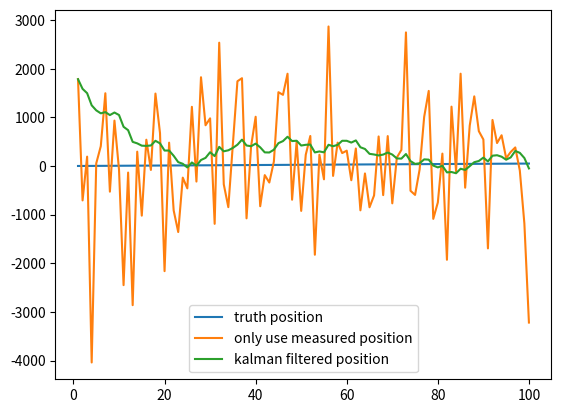

The matplotlib source for this figure:
import numpy as np
import matplotlib.pyplot as plt

# 模拟数据
t = np.linspace(1, 100, 100)
a = 0.5
position = (a * t * 2) / 2

position_noise = position + np.random.normal(0, 1200, size=(t.shape[0]))

plt.plot(t, position, label='truth position')
plt.plot(t, position_noise, label='only use measured position')

# 初试的估计导弹的位置就直接用GPS测量的位置
predicts = [position_noise[0]]
position_predict = predicts[0]

predict_var = 0
odo_var = 200 ** 2  # 这是我们自己设定的位置测量仪器的方差，越大则测量值占比越低
v_std = 50  # 测量仪器的方差
for i in range(1, t.shape[0]):
    dv = (position[i] - position[i - 1]) + np.random.normal(0, 50)  # 模拟从IMU读取出的速度
    position_predict = position_predict + dv  # 利用上个时刻的位置和速度预测当前位置
    predict_var += v_std ** 2  # 更新预测数据的方差
    # 下面是Kalman滤波
    position_predict = position_predict * odo_var / (predict_var + odo_var) + position_noise[i] * predict_var / (
                predict_var + odo_var)
    predict_var = (predict_var * odo_var) / (predict_var + odo_var) ** 2
    predicts.append(position_predict)

plt.plot(t, predicts, label='kalman filtered position')

plt.legend()
plt.show()


# import numpy as np
# import matplotlib.pyplot as plt
# # 创建一个0-99的一维矩阵
# z = [i for i in range(100)]
# z_watch = np.mat(z)
#
#
# # 创建一个方差为1的高斯噪声，精确到小数点后两位
# noise = np.round(np.random.normal(0, 1, 100), 2)
# noise_mat = np.mat(noise)
# # 将z的观测值和噪声相加
# z_mat = z_watch + noise_mat
# print(z_watch)
# print(z_mat)
#
# # 定义x的初始状态
# x_mat = np.mat([[0, ], [0, ]])
# # 定义初始状态协方差矩阵
# p_mat = np.mat([[1, 0], [0, 1]])
# # 定义状态转移矩阵，因为每秒钟采一次样，所以delta_t = 1
# f_mat = np.mat([[1, 1], [0, 1]])
# # 定义状态转移协方差矩阵，这里我们把协方差设置的很小，因为觉得状态转移矩阵准确度高
# q_mat = np.mat([[0.0001, 0], [0, 0.0001]])
# # 定义观测矩阵
# h_mat = np.mat([1, 0])
# # 定义观测噪声协方差
# r_mat = np.mat([1])
# for i in range(100):
#     x_predict = f_mat * x_mat
#     p_predict = f_mat * p_mat * f_mat.T + q_mat
#     kalman = p_predict * h_mat.T / (h_mat * p_predict * h_mat.T + r_mat)
#     x_mat = x_predict + kalman * (z_mat[0, i] - h_mat * x_predict)
#     p_mat = (np.eye(2) - kalman * h_mat) * p_predict
#     plt.plot(x_mat[0, 0], x_mat[1, 0], 'ro', markersize=1)
# plt.show()


# # 小波变换
# import sys
#
# import matplotlib.pyplot as plt
# import numpy as np
# import pywt
#
# try:
#     wavelet = pywt.Wavelet('sym5')
#     try:
#         level =5# int(sys.argv[2])
#     except IndexError as e:
#         level = 10
# except ValueError as e:
#     print("Unknown wavelet")
#     raise SystemExit
# except IndexError as e:
#     raise SystemExit
#
#
# data = wavelet.wavefun(level)
# if len(data) == 2:
#     x = data[1]
#     psi = data[0]
#     fig = plt.figure()
#     if wavelet.complex_cwt:
#         plt.subplot(211)
#         plt.title(wavelet.name+' real part')
#         mi, ma = np.real(psi).min(), np.real(psi).max()
#         margin = (ma - mi) * 0.05
#         plt.plot(x,np.real(psi))
#         plt.ylim(mi - margin, ma + margin)
#         plt.xlim(x[0], x[-1])
#         plt.subplot(212)
#         plt.title(wavelet.name+' imag part')
#         mi, ma = np.imag(psi).min(), np.imag(psi).max()
#         margin = (ma - mi) * 0.05
#         plt.plot(x,np.imag(psi))
#         plt.ylim(mi - margin, ma + margin)
#         plt.xlim(x[0], x[-1])
#     else:
#         mi, ma = psi.min(), psi.max()
#         margin = (ma - mi) * 0.05
#         plt.plot(x,psi)
#         plt.title(wavelet.name)
#         plt.ylim(mi - margin, ma + margin)
#         plt.xlim(x[0], x[-1])
# else:
#     funcs, x = data[:-1], data[-1]
#     labels = ["scaling function (phi)", "wavelet function (psi)",
#               "r. scaling function (phi)", "r. wavelet function (psi)"]
#     colors = ("r", "g", "r", "g")
#     fig = plt.figure()
#     for i, (d, label, color) in enumerate(zip(funcs, labels, colors)):
#         mi, ma = d.min(), d.max()
#         margin = (ma - mi) * 0.05
#         ax = fig.add_subplot((len(data) - 1) // 2, 2, 1 + i)
#
#         ax.plot(x, d, color)
#         ax.set_title(label)
#         ax.set_ylim(mi - margin, ma + margin)
#         ax.set_xlim(x[0], x[-1])
#
# plt.show()
#
